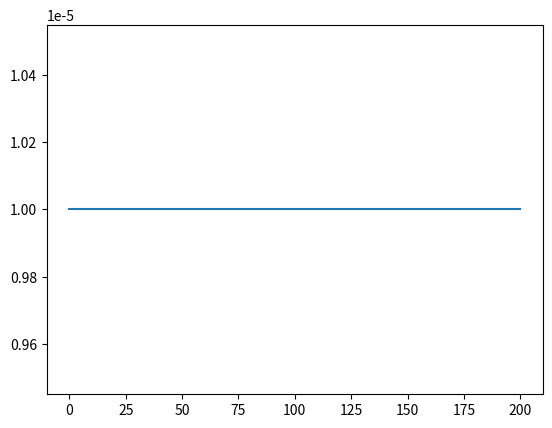

Here is the Python script that generated this plot:
# -*- coding: utf-8 -*-
"""
Created on Tue Aug 10 12:35:42 2021

@author: lukas

according to: 
Ferreira, Rui B, et al. “A One-Dimensional and Two-Phase Flow Model of a
Proton Exchange Membrane Fuel Cell: A 1-D and Two-Phase Flow Model of a PEM
Fuel Cell.” Journal of Chemical Technology & Biotechnology 90, no. 9
(September 2015): 1547–51. https://doi.org/10.1002/jctb.4651.

"""
import math
import numpy as np
from matplotlib import pyplot as plt

def leverett_hi(s):
    return 1.47 * (1.0 - s) - 2.12 * (1.0 - s) ** 2 + 1.263 * (1.0 - s) ** 3

def leverett_ho(s):
    return 1.47 * s - 2.12 * s ** 2 + 1.263 * s ** 3

def leverett_j(s, theta):
    if theta < 90.0:
        return leverett_hi(s)
    else:
        return leverett_ho(s)

def perm_rel(s):
    return s ** 3.0


# operating conditions
temp = 273.15 + 70.0
current_density = 50000.0


# parameters
th_gdl = 2e-4
perm_gdl = 5e-6
rho_water = 977.75
mu_water = 0.405e-3
mm_water = 18e-3
faraday = 96485.3415
epsilon = 0.8
theta_gdl = 120.0
sigma_water = 0.07275 * (1.0 - 0.002 * (temp - 291))

# boundary condition at channel
s_chl = 1e-5

# initial condition
s_0 = 1e-2

# discretization
n_z = 10
dz = th_gdl / n_z
z = np.linspace(0, th_gdl, n_z)

# precalculations
material_constant = rho_water * perm_gdl * sigma_water \
    * math.cos(theta_gdl * math.pi / 180.0) \
    / (mu_water * mm_water * math.sqrt(perm_gdl / epsilon))

water_flux = current_density / (2.0 * faraday)


# setup linear system
# setup matrix center diagonals
center_diag = np.zeros(n_z)
center_diag[:-1] = - 1.0 / dz

# Dirichlet bc at last node
center_diag[-1] = 1.0

# upper diagonal
upper_diag = np.zeros(n_z - 1)
upper_diag[:] = 1.0 / dz

# coefficient matrix
A = np.diag(center_diag) + np.diag(upper_diag, k=1)

# setup constant coefficient vector of right hand side
rhs_const = np.zeros(n_z)
rhs_const[:-1] = - water_flux / material_constant
rhs_const[-1] = s_chl

# initial condition vector
s_in = np.ones(n_z) * s_0

s = s_in

n_iter = 1000.0
tol = 1e-10
error = 1e5
i = 0
while i < n_iter and error > tol:
    J_s = leverett_j(s, theta_gdl)
    rhs = np.copy(rhs_const)
    rhs[:-1] /= (perm_rel(s)[:-1] * J_s[:-1])
    s_old = np.copy(s)
    s = np.linalg.solve(A, rhs)
    error = s - s_old
    error = np.dot(error, error)
    error /= 2 * len(s)
    # print(error)
    i += 1

plt.plot(z * 1e6, s)
plt.show()    
    
 




